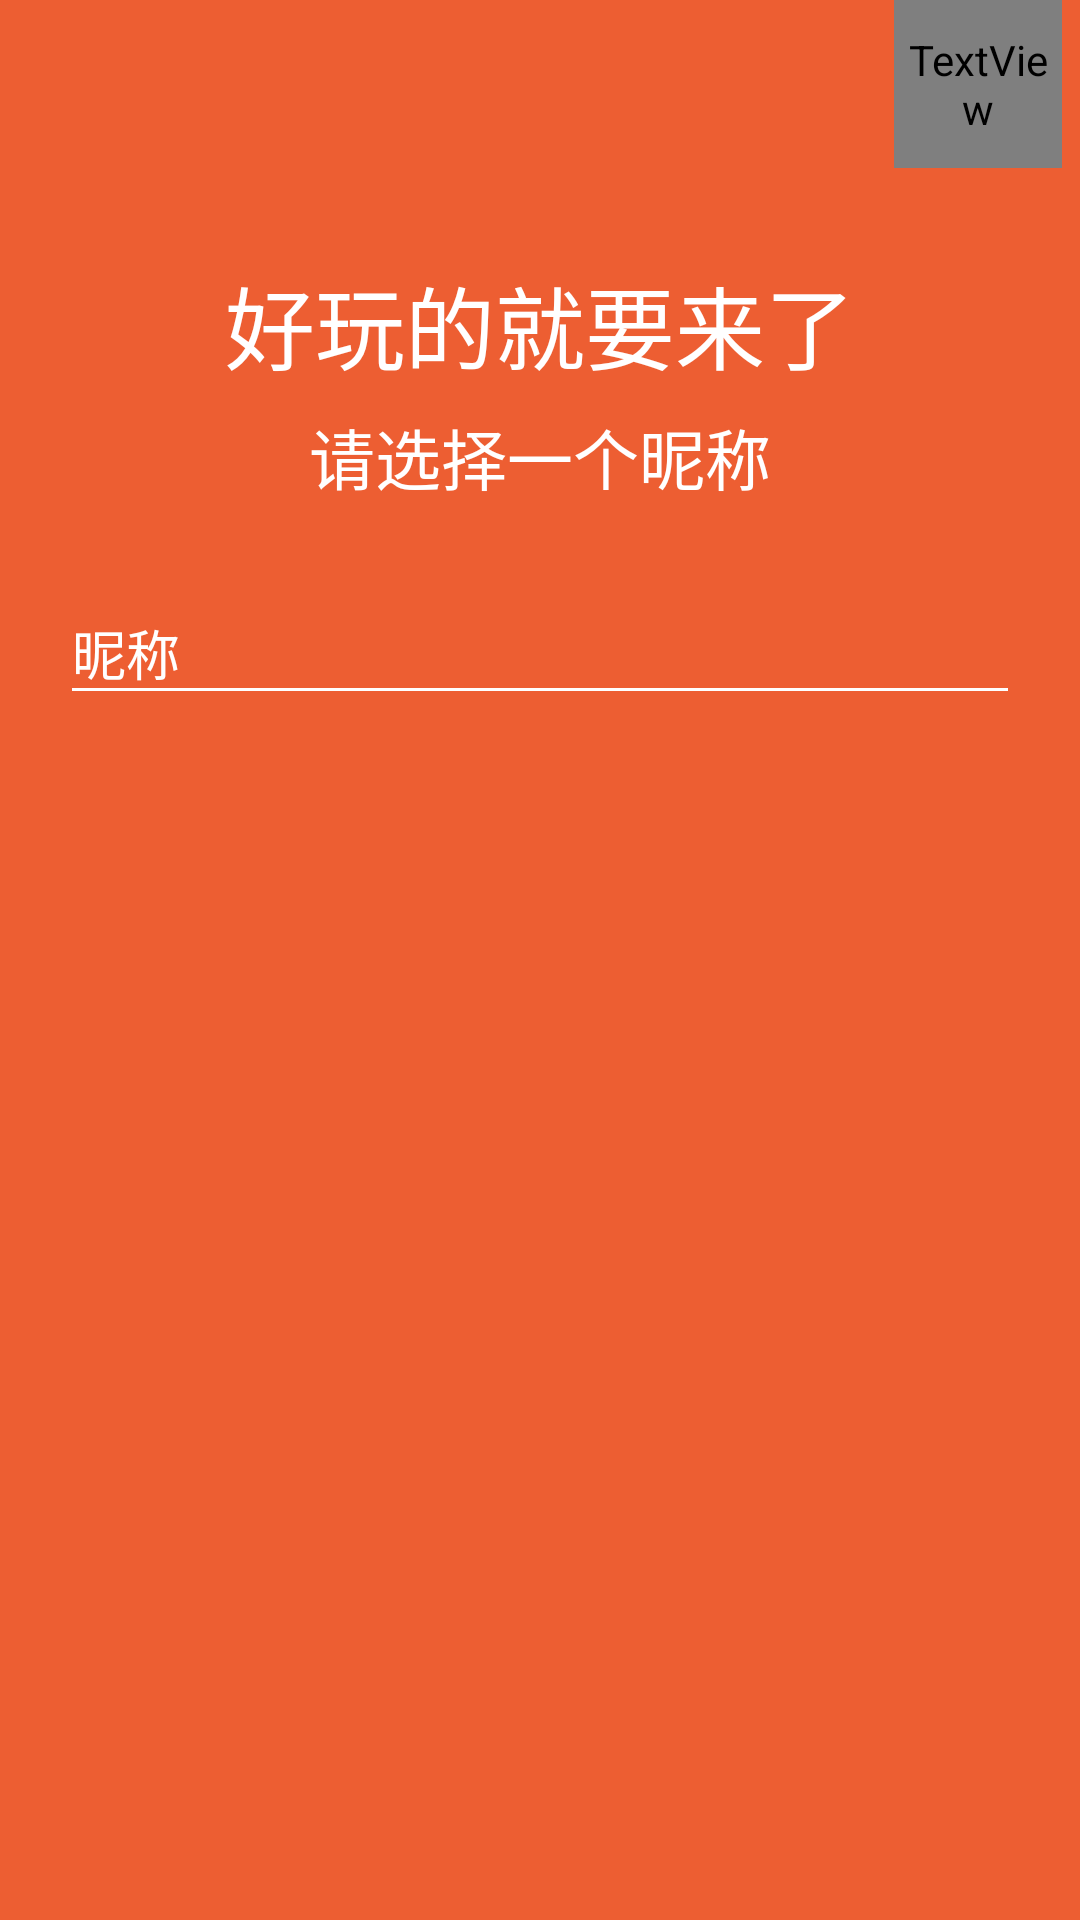

Layout XML and referenced resources for this Android screen:
<!-- AndroidManifest.xml: activity theme AppTheme.RegisterActivity -->
<!-- res/layout/activity_register.xml -->
<?xml version="1.0" encoding="utf-8"?>
<RelativeLayout
    xmlns:android="http://schemas.android.com/apk/res/android"
    xmlns:tools="http://schemas.android.com/tools"
    xmlns:app="http://schemas.android.com/apk/res-auto"
    android:id="@+id/registerRootLayout"
    android:layout_width="match_parent"
    android:layout_height="match_parent"
    android:background="@color/colorPrimary"
    >
    
    <LinearLayout
        android:layout_width="match_parent"
        android:layout_height="match_parent"
        android:orientation="vertical">
        
        <android.support.v7.widget.Toolbar
            android:id="@+id/toolbar"
            android:layout_width="match_parent"
            android:layout_height="?attr/actionBarSize"
            android:background="?attr/colorPrimary"
            android:theme="@style/ThemeOverlay.AppCompat.Dark.ActionBar"
            app:popupTheme="@style/ThemeOverlay.AppCompat.Light">

            <TextView
                android:id="@+id/moveOnText"
                android:layout_width="?attr/actionBarSize"
                android:layout_height="?attr/actionBarSize"
                android:layout_gravity="end"
                android:gravity="center"
                android:layout_marginEnd="6dp"
                android:layout_marginRight="6dp"
                android:text="@string/move_on"
                android:textSize="18sp"
                android:textColor="@drawable/move_on_bg"/>

        </android.support.v7.widget.Toolbar>


        <TextView
            android:layout_width="match_parent"
            android:layout_height="40dp"
            android:layout_marginTop="30dp"
            android:gravity="center_horizontal"
            android:text="@string/fun_is_coming"
            android:textSize="30sp"/>

        <TextView
            android:layout_width="match_parent"
            android:layout_height="40dp"
            android:layout_marginTop="10dp"
            android:gravity="center_horizontal"
            android:text="@string/select_nickname_please"
            android:textSize="22sp"/>

        <android.support.design.widget.TextInputLayout
            android:id="@+id/nicknameInputLayout"
            android:layout_width="match_parent"
            android:layout_height="wrap_content"
            android:layout_marginTop="10dp"
            android:layout_marginLeft="20dp"
            android:layout_marginRight="20dp"
            app:errorTextAppearance="@style/EditTextErrorAppearance">

            <android.support.design.widget.TextInputEditText
                android:id="@+id/nicknameEdit"
                android:layout_width="match_parent"
                android:layout_height="wrap_content"
                android:textColor="@color/white_text"
                android:hint="@string/nickname"
                android:imeOptions="actionGo"
                android:inputType="text"
                android:maxLines="1"
                android:maxLength="20"/>

        </android.support.design.widget.TextInputLayout>

    </LinearLayout>
    
    <ProgressBar
        android:id="@+id/progressBar"
        android:layout_width="wrap_content"
        android:layout_height="wrap_content"
        android:layout_centerInParent="true"
        android:indeterminate="true"
        android:visibility="gone"/>

</RelativeLayout>
<!-- resources referenced by this layout -->
<resources>
  <color name="colorPrimary">#ED5E32</color>
  <color name="white_text">#FFF</color>
  <string name="fun_is_coming">好玩的就要来了</string>
  <string name="move_on">继续</string>
  <string name="nickname">昵称</string>
  <string name="select_nickname_please">请选择一个昵称</string>
  <style name="EditTextErrorAppearance" parent="@android:style/TextAppearance">
          <item name="android:textColor">@color/white_text</item>
          <item name="android:textSize">12sp</item>
      </style>
  <style name="AppTheme.RegisterActivity">
          <item name="colorAccent">@color/white</item>
          <item name="android:textColor">@color/white_text</item>
          <item name="android:textColorHint">@color/white_text</item>
          <item name="colorControlNormal">@color/white_text</item>
          <item name="colorControlHighlight">@color/white_text</item>
      </style>
  <color name="white">#FFF</color>
</resources>
